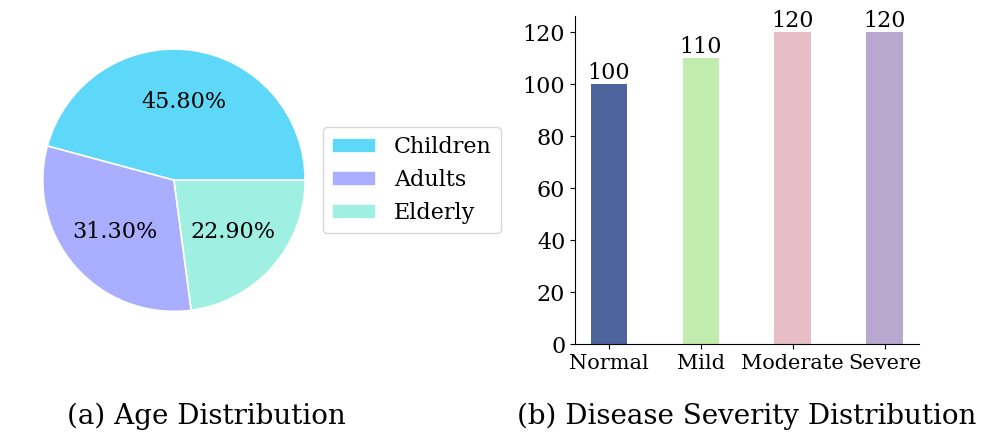

The matplotlib source for this figure: (Note: this script raises an exception after producing the figure.)
import matplotlib.pyplot as plt
import numpy as np

plt.rcParams['font.family'] = 'serif'
plt.rcParams['axes.unicode_minus'] = False


font_size = 19
label_size = 16
bar_width = 0.4

colors_3 = ['#5ed8f8', '#a9aeff', '#9ff0e3']
colors_4 = ['#4e649d', '#c0ecae', '#e7bdc7', '#b8a8cf']

data1 = [60, 41, 30]
labels1=['Children', 'Adults', 'Elderly']

data2 = [100, 110, 120, 120]
labels2 = ['Normal', 'Mild', 'Moderate', 'Severe']

fig, axes = plt.subplots(
    1, 2,
    figsize=(10, 5),
    gridspec_kw={'width_ratios': [1, 1]}
)

wedges1, texts1, autotexts1 = axes[0].pie(
    data1,
    labels=None,
    colors=colors_3,
    autopct='%1.2f%%',
    textprops={'fontsize': label_size},
    wedgeprops={'edgecolor': 'white', 'linewidth': 1.2}  # ✅ 分割线
)

axes[0].set_aspect('equal')

axes[0].legend(
    wedges1,
    labels1,
    loc="center left",
    bbox_to_anchor=(0.92, 0.5),
    fontsize=label_size
)

x = np.arange(len(labels2))

bars = axes[1].bar(
    x,
    data2,
    color=colors_4,
    width=bar_width
)

axes[1].set_xticks(x)
axes[1].set_xticklabels(labels2, fontsize=15)
axes[1].tick_params(axis='y', labelsize=label_size)

for bar in bars:
    height = bar.get_height()
    axes[1].text(
        bar.get_x() + bar.get_width() / 2,
        height,
        f'{height}',
        ha='center',
        va='bottom',
        fontsize=label_size
    )

axes[1].spines['top'].set_visible(False)
axes[1].spines['right'].set_visible(False)

axes[0].text(
    0.6, -0.22, "(a) Age Distribution",
    transform=axes[0].transAxes,
    ha='center',
    va='center',
    fontsize=20
)
axes[1].text(
    0.5, -0.22, "(b) Disease Severity Distribution",
    transform=axes[1].transAxes,
    ha='center',
    va='center',
    fontsize=20
)

plt.tight_layout(rect=[0, 0.08, 1, 1])
plt.savefig("figs/pie.png")
plt.show()
